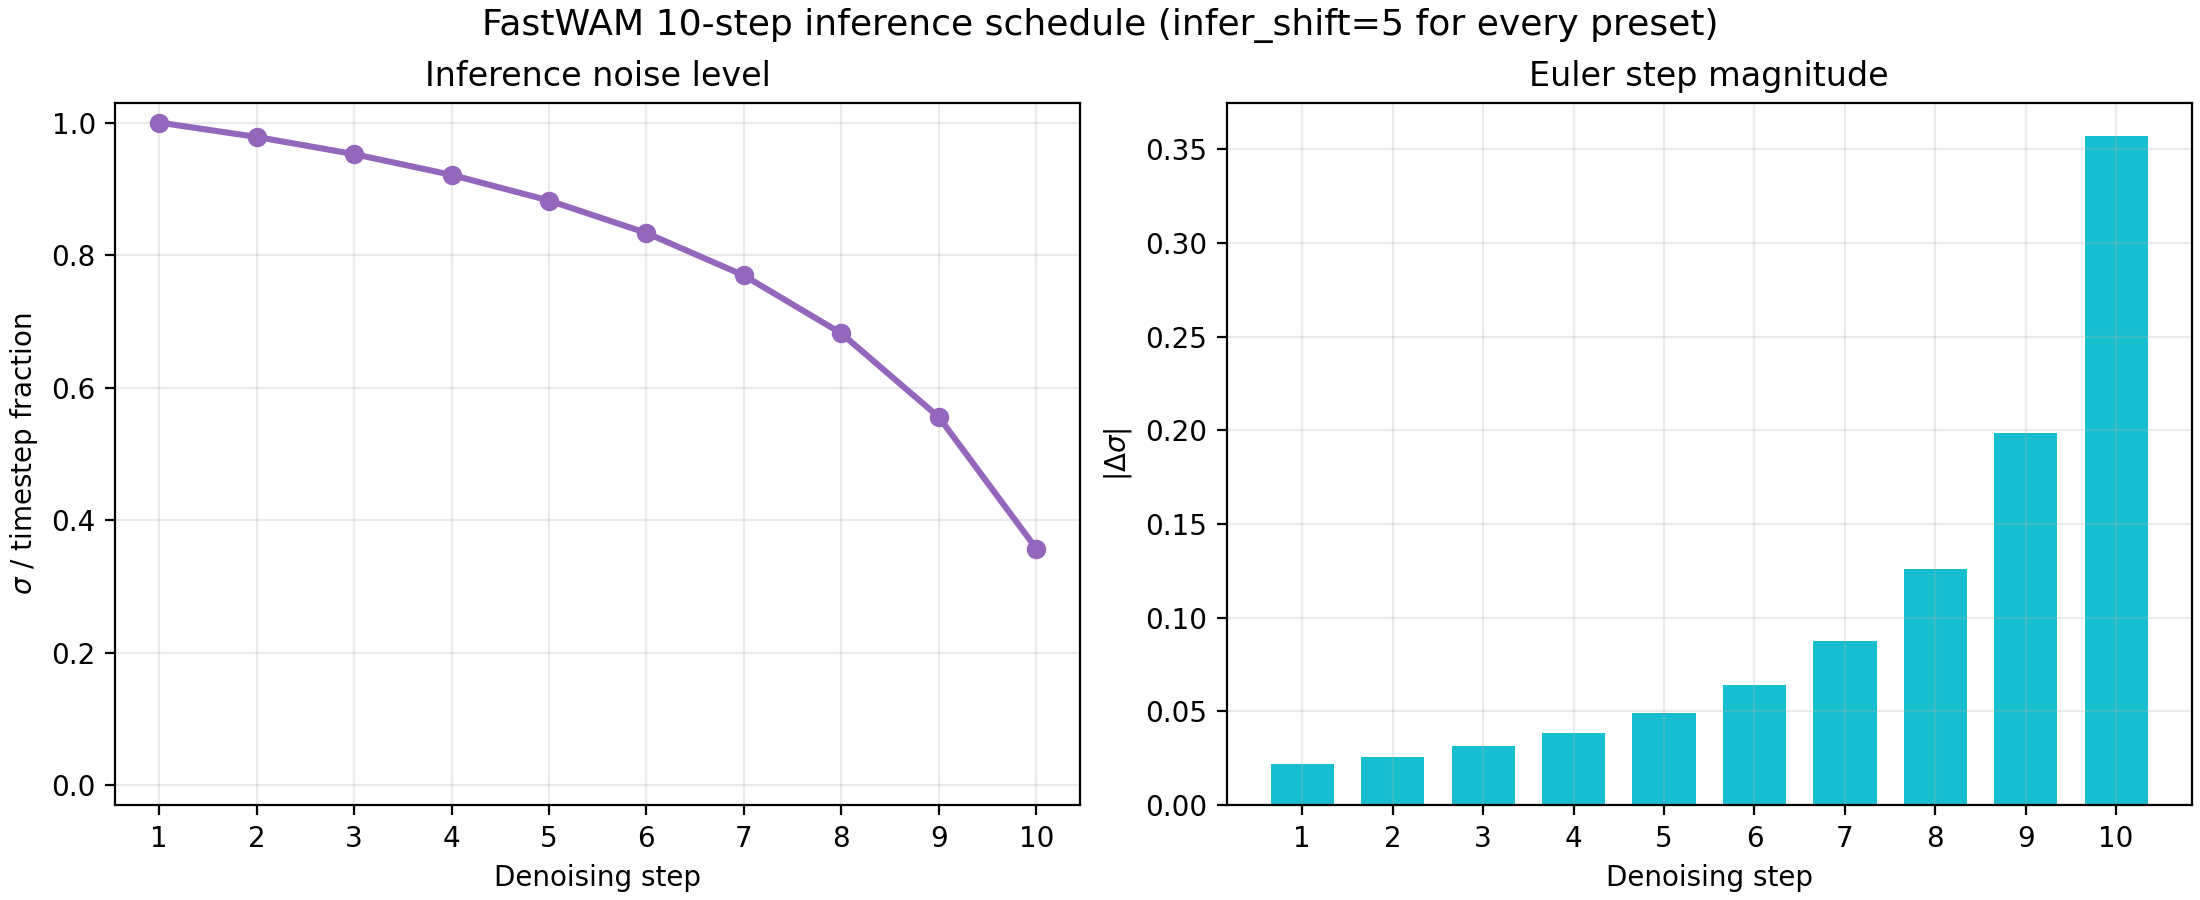

The table this chart was drawn from, first rows:
step, timestep, sigma_noise_coefficient, data_coefficient, delta, absolute_delta
1, 1000, 1.0, 0.0, -0.02174, 0.02174
2, 978.3, 0.9783, 0.02174, -0.02588, 0.02588
3, 952.4, 0.9524, 0.04762, -0.03133, 0.03133
4, 921.1, 0.9211, 0.07895, -0.0387, 0.0387
5, 882.4, 0.8824, 0.1176, -0.04902, 0.04902
6, 833.3, 0.8333, 0.1667, -0.0641, 0.0641
7, 769.2, 0.7692, 0.2308, -0.08741, 0.08741
8, 681.8, 0.6818, 0.3182, -0.1263, 0.1263
9, 555.6, 0.5556, 0.4444, -0.1984, 0.1984
10, 357.1, 0.3571, 0.6429, -0.3571, 0.3571
